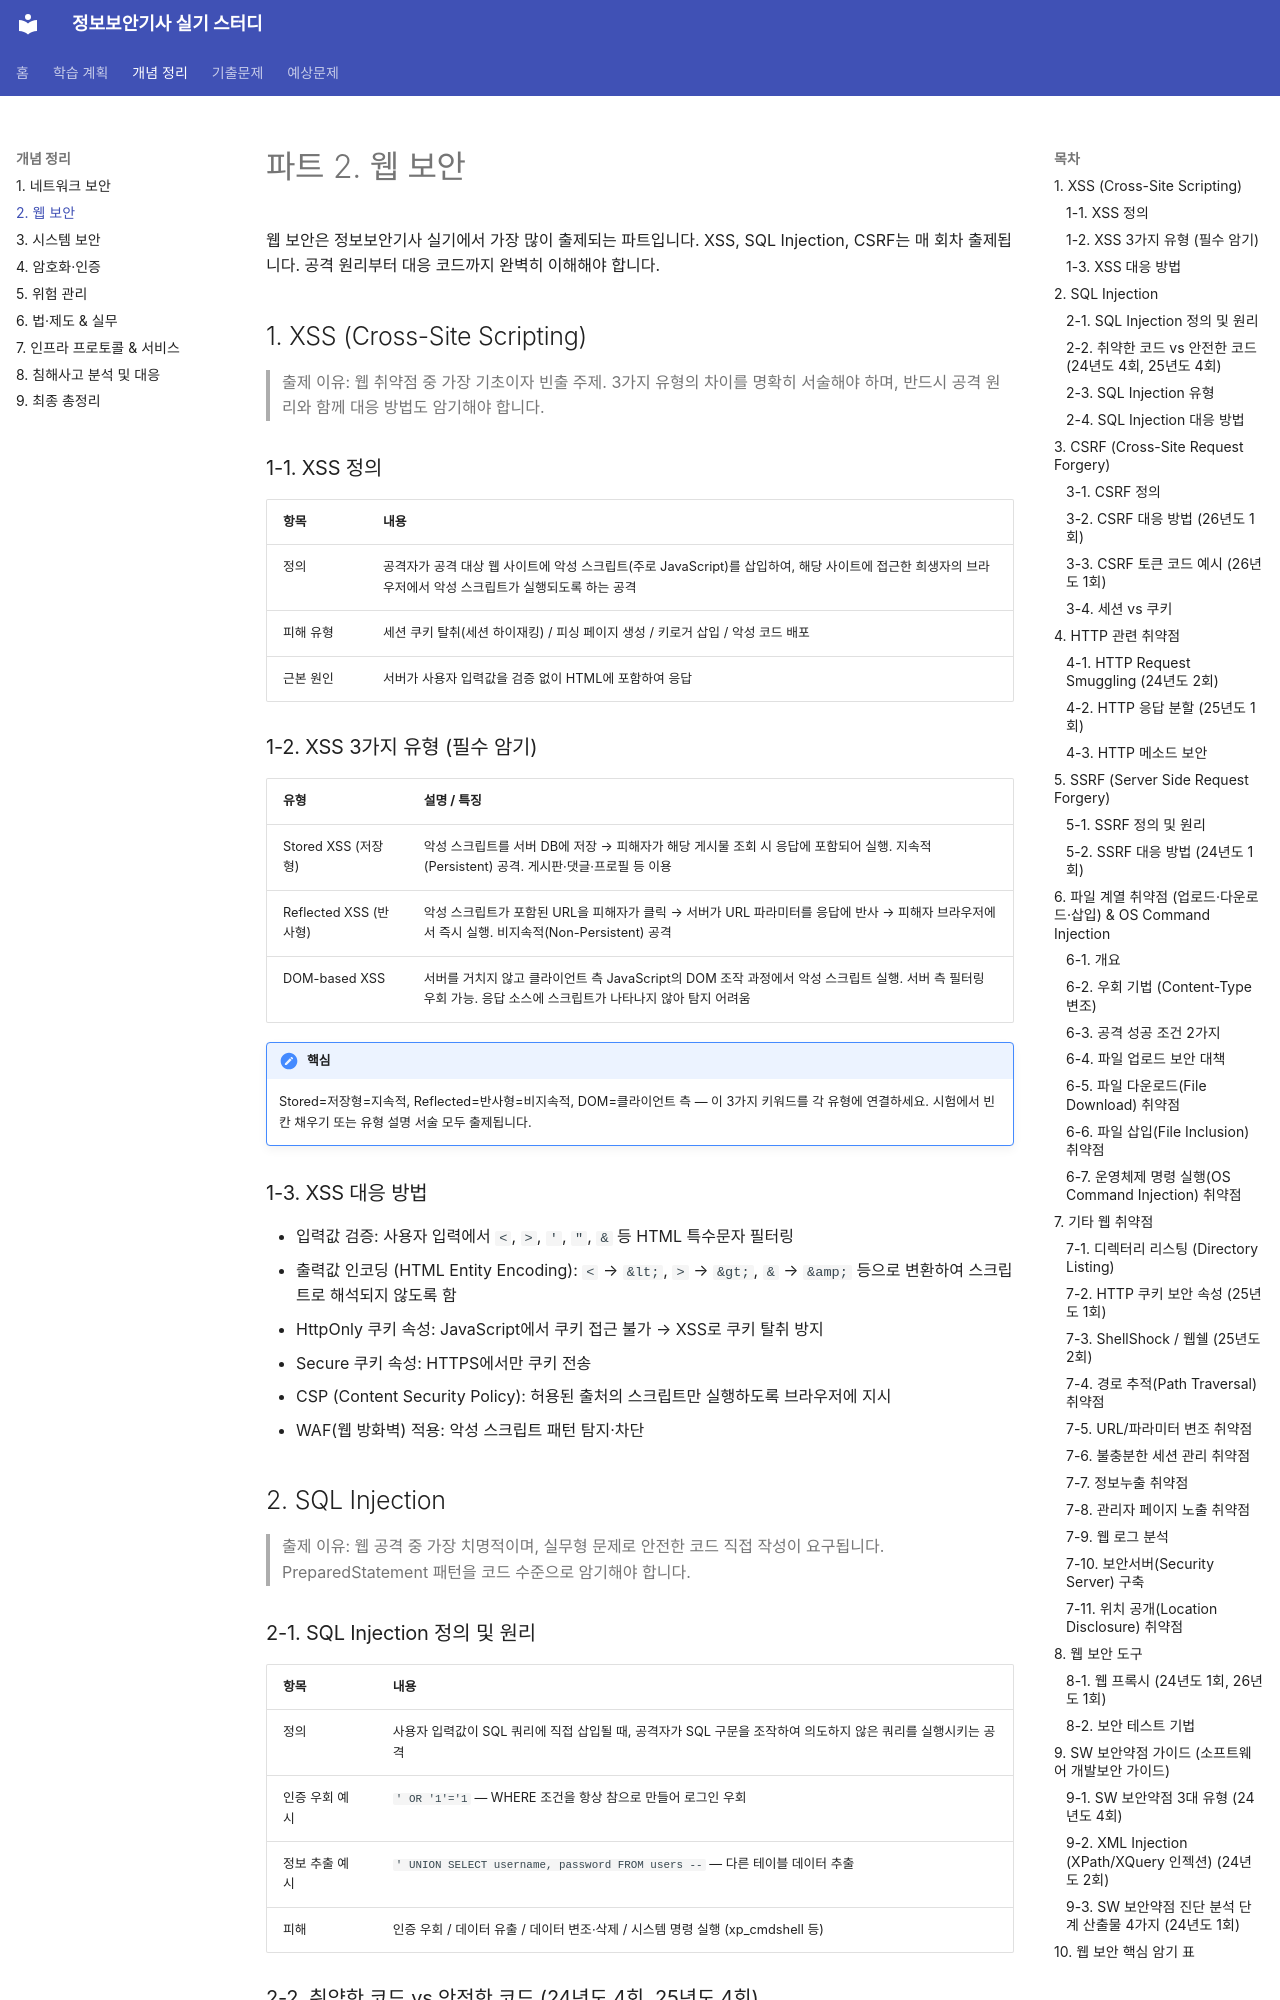

repository: merakiki0514/infosec-exam-study · page: concepts/02-web/index.html · generator: mkdocs

# 파트 2. 웹 보안

웹 보안은 정보보안기사 실기에서 가장 많이 출제되는 파트입니다. XSS, SQL Injection, CSRF는 매 회차 출제됩니다. 공격 원리부터 대응 코드까지 완벽히 이해해야 합니다.

## 1. XSS (Cross-Site Scripting)

> 출제 이유: 웹 취약점 중 가장 기초이자 빈출 주제. 3가지 유형의 차이를 명확히 서술해야 하며, 반드시 공격 원리와 함께 대응 방법도 암기해야 합니다.

### 1-1. XSS 정의

| 항목 | 내용 |
|---|---|
| 정의 | 공격자가 공격 대상 웹 사이트에 악성 스크립트(주로 JavaScript)를 삽입하여, 해당 사이트에 접근한 희생자의 브라우저에서 악성 스크립트가 실행되도록 하는 공격 |
| 피해 유형 | 세션 쿠키 탈취(세션 하이재킹) / 피싱 페이지 생성 / 키로거 삽입 / 악성 코드 배포 |
| 근본 원인 | 서버가 사용자 입력값을 검증 없이 HTML에 포함하여 응답 |

### 1-2. XSS 3가지 유형 (필수 암기)

| 유형 | 설명 / 특징 |
|---|---|
| Stored XSS (저장형) | 악성 스크립트를 서버 DB에 저장 → 피해자가 해당 게시물 조회 시 응답에 포함되어 실행. 지속적(Persistent) 공격. 게시판·댓글·프로필 등 이용 |
| Reflected XSS (반사형) | 악성 스크립트가 포함된 URL을 피해자가 클릭 → 서버가 URL 파라미터를 응답에 반사 → 피해자 브라우저에서 즉시 실행. 비지속적(Non-Persistent) 공격 |
| DOM-based XSS | 서버를 거치지 않고 클라이언트 측 JavaScript의 DOM 조작 과정에서 악성 스크립트 실행. 서버 측 필터링 우회 가능. 응답 소스에 스크립트가 나타나지 않아 탐지 어려움 |

!!! important "핵심"
    Stored=저장형=지속적, Reflected=반사형=비지속적, DOM=클라이언트 측 — 이 3가지 키워드를 각 유형에 연결하세요. 시험에서 빈칸 채우기 또는 유형 설명 서술 모두 출제됩니다.

### 1-3. XSS 대응 방법

- 입력값 검증: 사용자 입력에서 `<`, `>`, `'`, `"`, `&` 등 HTML 특수문자 필터링
- 출력값 인코딩 (HTML Entity Encoding): `<` → `&lt;`, `>` → `&gt;`, `&` → `&amp;` 등으로 변환하여 스크립트로 해석되지 않도록 함
- HttpOnly 쿠키 속성: JavaScript에서 쿠키 접근 불가 → XSS로 쿠키 탈취 방지
- Secure 쿠키 속성: HTTPS에서만 쿠키 전송
- CSP (Content Security Policy): 허용된 출처의 스크립트만 실행하도록 브라우저에 지시
- WAF(웹 방화벽) 적용: 악성 스크립트 패턴 탐지·차단

## 2. SQL Injection

> 출제 이유: 웹 공격 중 가장 치명적이며, 실무형 문제로 안전한 코드 직접 작성이 요구됩니다. PreparedStatement 패턴을 코드 수준으로 암기해야 합니다.

### 2-1. SQL Injection 정의 및 원리

| 항목 | 내용 |
|---|---|
| 정의 | 사용자 입력값이 SQL 쿼리에 직접 삽입될 때, 공격자가 SQL 구문을 조작하여 의도하지 않은 쿼리를 실행시키는 공격 |
| 인증 우회 예시 | `' OR '1'='1` — WHERE 조건을 항상 참으로 만들어 로그인 우회 |
| 정보 추출 예시 | `' UNION SELECT username, password FROM users --` — 다른 테이블 데이터 추출 |
| 피해 | 인증 우회 / 데이터 유출 / 데이터 변조·삭제 / 시스템 명령 실행 (xp_cmdshell 등) |
